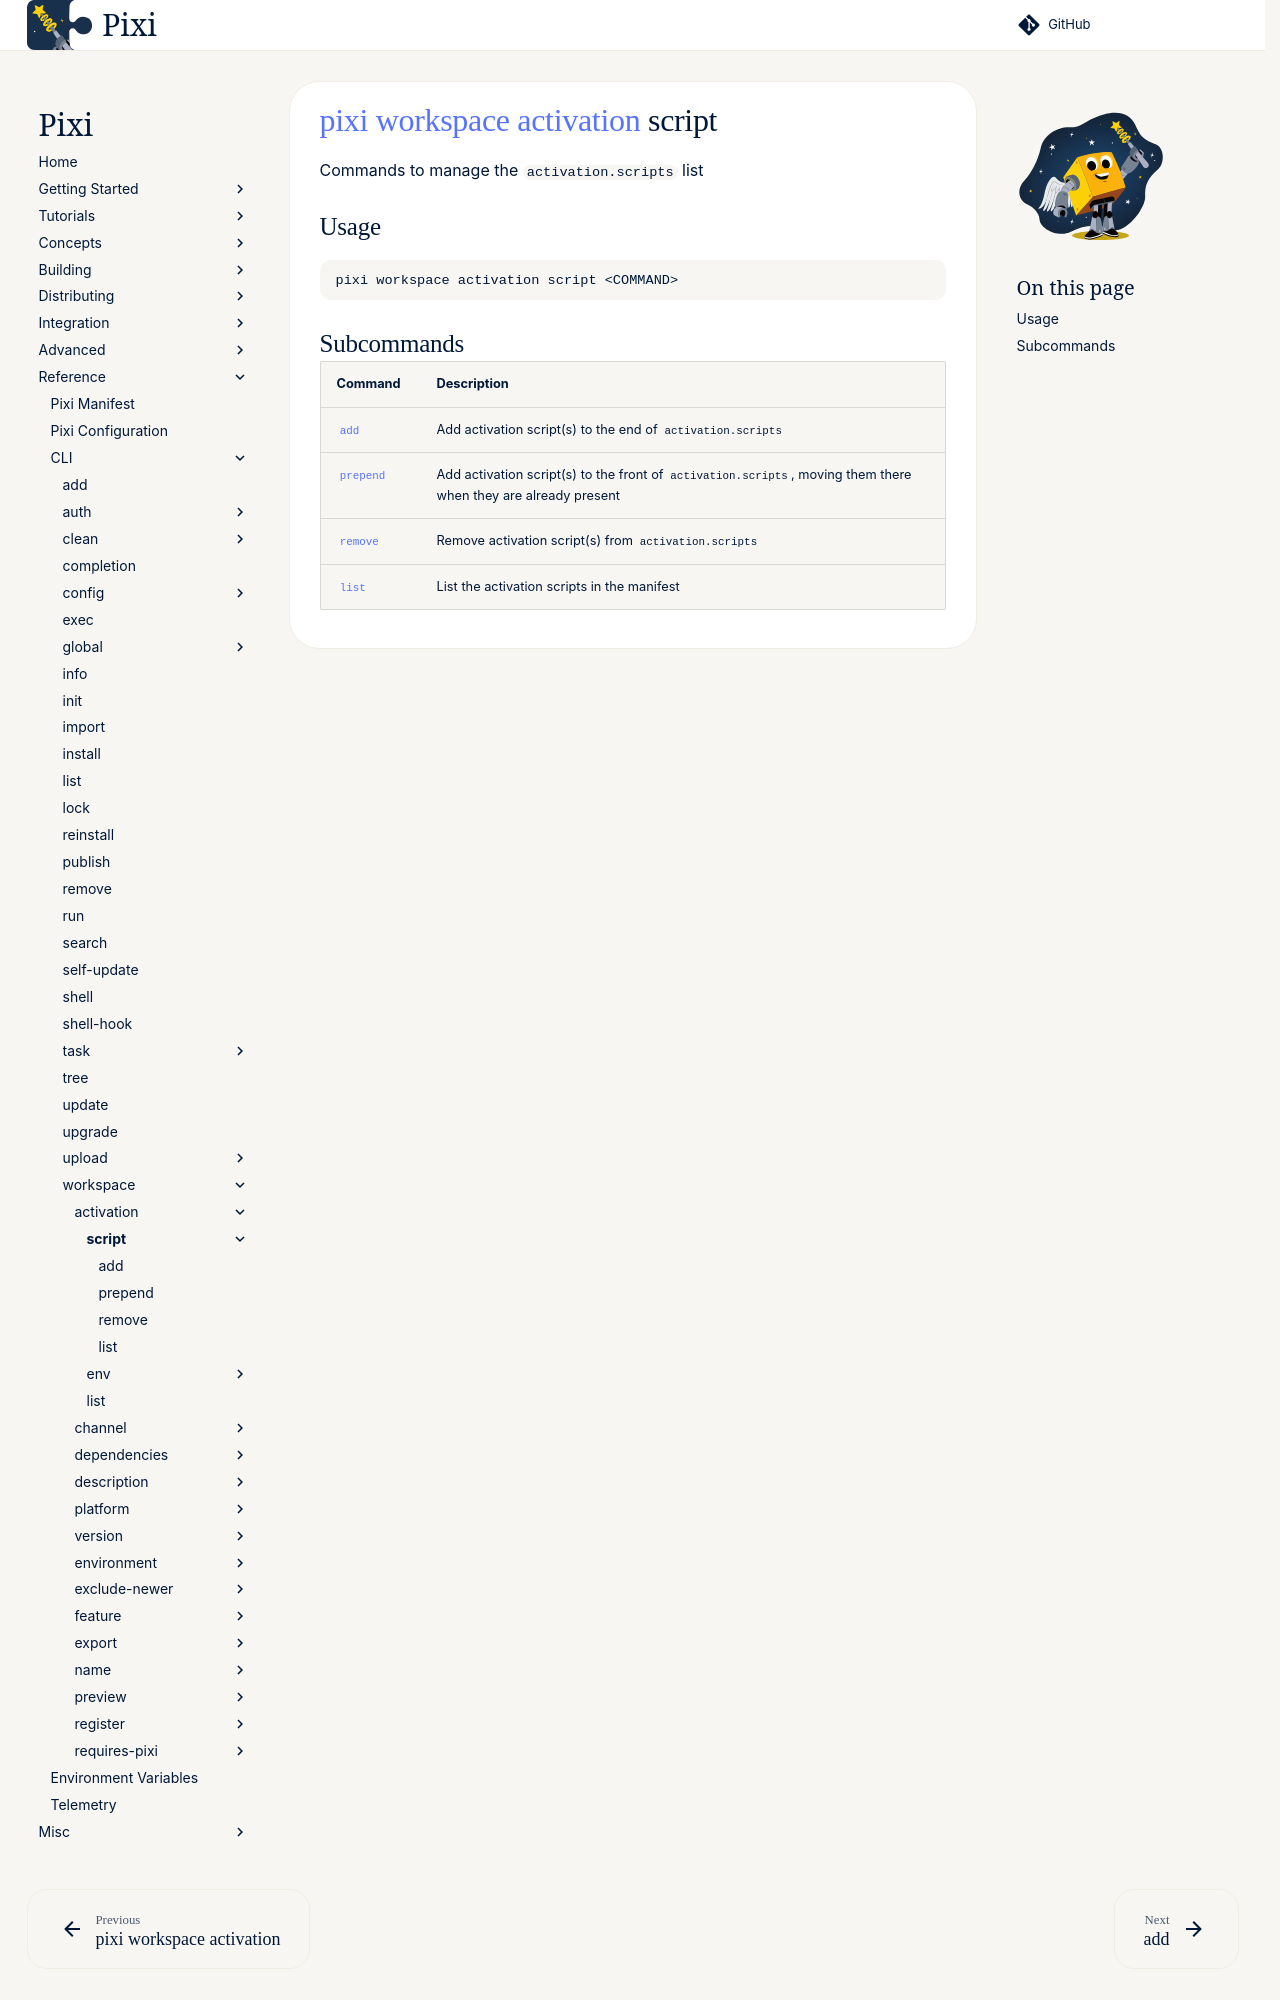

repository: prefix-dev/pixi · page: dev/reference/cli/pixi/workspace/activation/script/index.html · generator: sphinx

---
title: pixi workspace activation script
---
<!--- This file is autogenerated. Do not edit manually! -->
# [pixi](../../../index.md) [workspace](../../index.md) [activation](../index.md) script

Commands to manage the `activation.scripts` list

--8<-- "docs/reference/cli/pixi/workspace/activation/script_extender:description"

## Usage
```
pixi workspace activation script <COMMAND>
```
